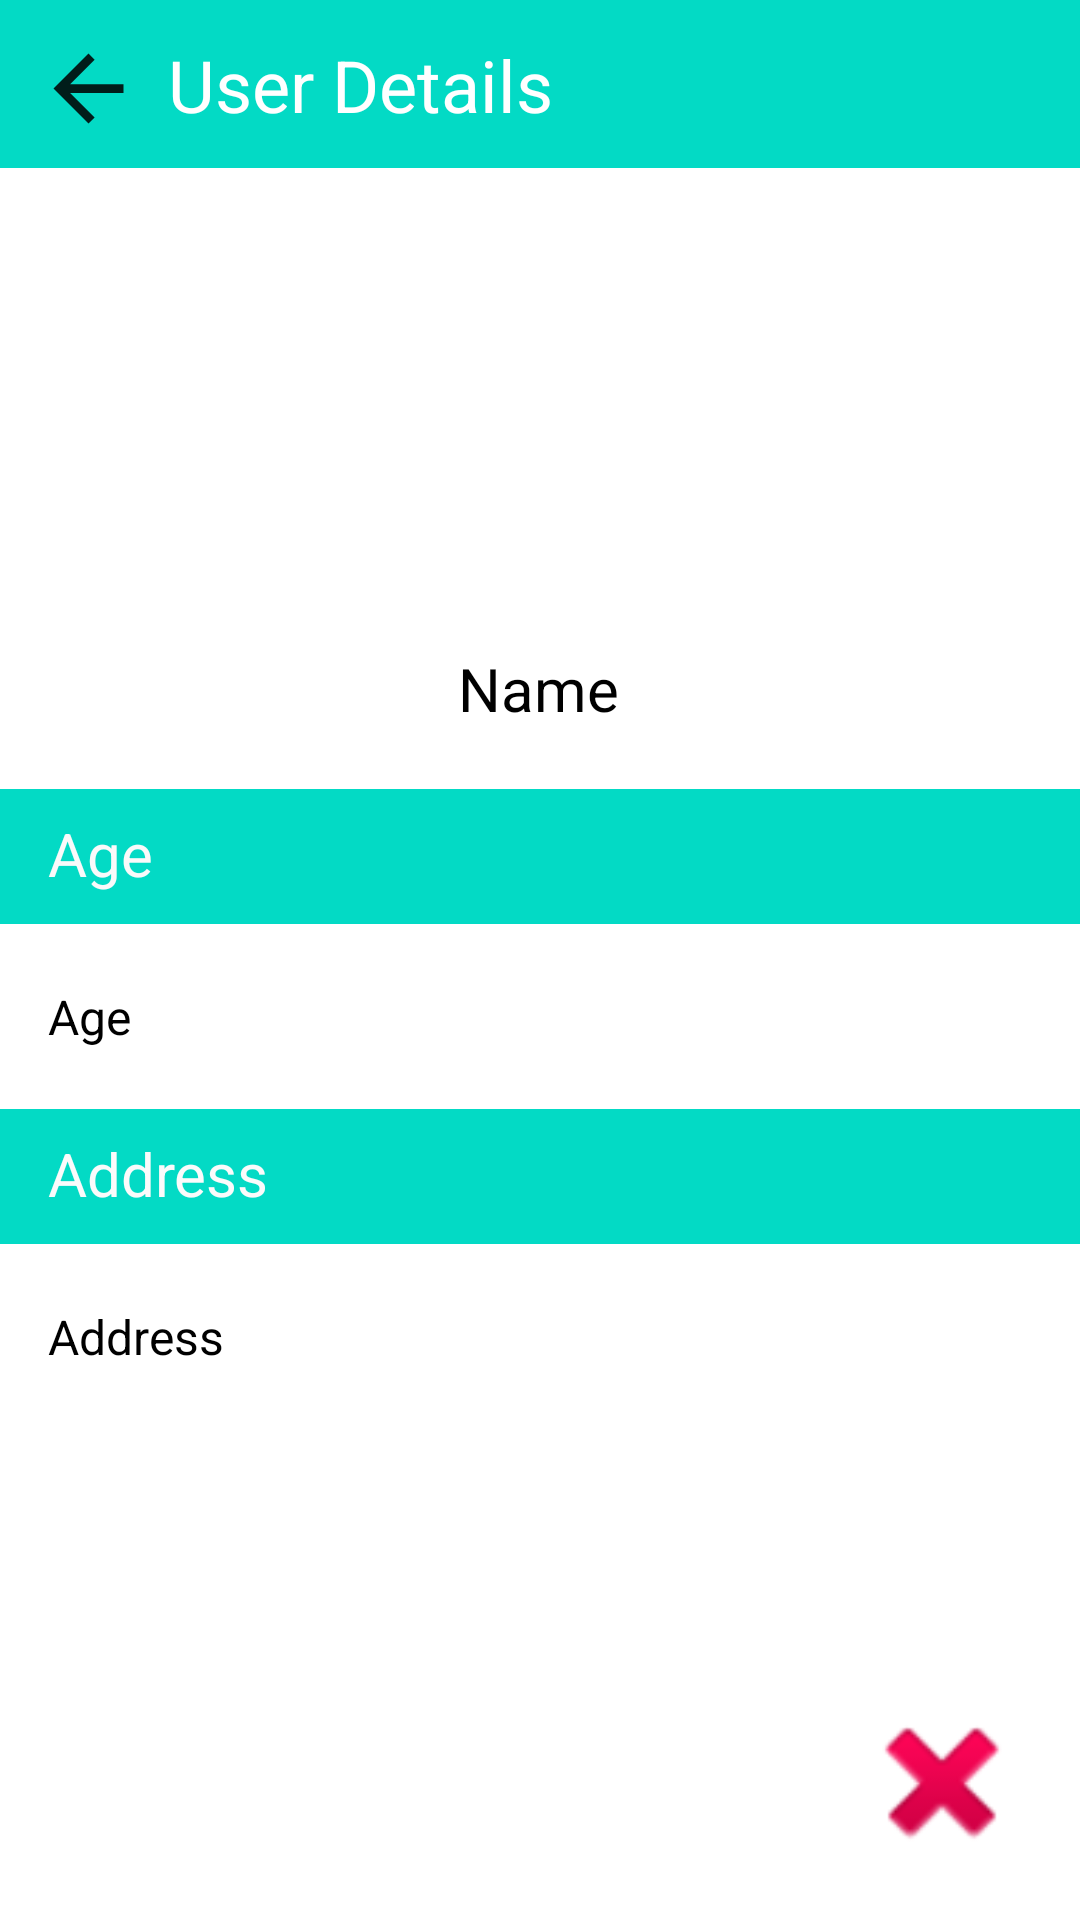

Here is an Android app screen rendered from its layout file. Give the layout XML and the strings, colors and styles it references.
<!-- AndroidManifest.xml: application theme Theme.2ndmission -->
<!-- res/layout/activity_data_user.xml -->
<?xml version="1.0" encoding="utf-8"?>
<androidx.constraintlayout.widget.ConstraintLayout xmlns:android="http://schemas.android.com/apk/res/android"
    xmlns:app="http://schemas.android.com/apk/res-auto"
    xmlns:tools="http://schemas.android.com/tools"
    android:layout_width="match_parent"
    android:layout_height="match_parent"
    tools:context=".DataUser">

    <ImageView
        android:id="@+id/imageView2"
        android:layout_width="100dp"
        android:layout_height="100dp"
        android:layout_marginTop="100dp"
        app:layout_constraintEnd_toEndOf="parent"
        app:layout_constraintStart_toStartOf="parent"
        app:layout_constraintTop_toTopOf="parent"
        app:srcCompat="@drawable/user" />

    <androidx.appcompat.widget.Toolbar
        android:id="@+id/toolbar3"
        android:layout_width="409dp"
        android:layout_height="wrap_content"
        android:background="?attr/colorPrimary"
        android:minHeight="?attr/actionBarSize"
        android:theme="?attr/actionBarTheme"
        app:layout_constraintEnd_toEndOf="parent"
        app:layout_constraintStart_toStartOf="parent"
        app:layout_constraintTop_toTopOf="parent" />

    <ImageView
        android:id="@+id/card_profile_back"
        android:layout_width="35dp"
        android:layout_height="35dp"
        android:layout_marginStart="12dp"
        android:layout_marginTop="12dp"
        app:layout_constraintStart_toStartOf="parent"
        app:layout_constraintTop_toTopOf="parent"
        app:srcCompat="?attr/homeAsUpIndicator" />

    <TextView
        android:id="@+id/textView4"
        android:layout_width="wrap_content"
        android:layout_height="wrap_content"
        android:layout_marginStart="56dp"
        android:layout_marginTop="12dp"
        android:text="User Details"
        android:textColor="#FFFFFF"
        android:textSize="24sp"
        app:layout_constraintStart_toStartOf="parent"
        app:layout_constraintTop_toTopOf="parent" />

    <TextView
        android:id="@+id/card_profile_name"
        android:layout_width="wrap_content"
        android:layout_height="wrap_content"
        android:layout_marginTop="16dp"
        android:text="Name"
        android:textColor="#000000"
        android:textSize="20sp"
        app:layout_constraintEnd_toEndOf="parent"
        app:layout_constraintHorizontal_bias="0.498"
        app:layout_constraintStart_toStartOf="parent"
        app:layout_constraintTop_toBottomOf="@+id/imageView2" />

    <androidx.appcompat.widget.Toolbar
        android:id="@+id/toolbar4"
        android:layout_width="409dp"
        android:layout_height="45dp"
        android:layout_marginTop="20dp"
        android:background="?attr/colorPrimary"
        android:minHeight="?attr/actionBarSize"
        android:theme="?attr/actionBarTheme"
        app:layout_constraintEnd_toEndOf="parent"
        app:layout_constraintStart_toStartOf="parent"
        app:layout_constraintTop_toBottomOf="@+id/card_profile_name" />

    <TextView
        android:id="@+id/textView6"
        android:layout_width="wrap_content"
        android:layout_height="wrap_content"
        android:layout_marginStart="16dp"
        android:layout_marginTop="8dp"
        android:text="Age"
        android:textColor="#FAFAFA"
        android:textSize="20sp"
        app:layout_constraintStart_toStartOf="parent"
        app:layout_constraintTop_toTopOf="@+id/toolbar4" />

    <TextView
        android:id="@+id/card_profile_age"
        android:layout_width="wrap_content"
        android:layout_height="wrap_content"
        android:layout_marginStart="16dp"
        android:layout_marginTop="20dp"
        android:text="Age"
        android:textColor="#000000"
        android:textSize="16sp"
        app:layout_constraintStart_toStartOf="parent"
        app:layout_constraintTop_toBottomOf="@+id/toolbar4" />

    <androidx.appcompat.widget.Toolbar
        android:id="@+id/toolbar5"
        android:layout_width="409dp"
        android:layout_height="45dp"
        android:layout_marginTop="20dp"
        android:background="?attr/colorPrimary"
        android:minHeight="?attr/actionBarSize"
        android:theme="?attr/actionBarTheme"
        app:layout_constraintEnd_toEndOf="parent"
        app:layout_constraintStart_toStartOf="parent"
        app:layout_constraintTop_toBottomOf="@+id/card_profile_age" />

    <TextView
        android:id="@+id/textView8"
        android:layout_width="wrap_content"
        android:layout_height="wrap_content"
        android:layout_marginStart="16dp"
        android:layout_marginTop="8dp"
        android:text="Address"
        android:textColor="#FBFBFB"
        android:textSize="20sp"
        app:layout_constraintStart_toStartOf="parent"
        app:layout_constraintTop_toTopOf="@+id/toolbar5" />

    <TextView
        android:id="@+id/card_profile_address"
        android:layout_width="wrap_content"
        android:layout_height="wrap_content"
        android:layout_marginStart="16dp"
        android:layout_marginTop="20dp"
        android:text="Address"
        android:textColor="#000000"
        android:textSize="16sp"
        app:layout_constraintStart_toStartOf="parent"
        app:layout_constraintTop_toBottomOf="@+id/toolbar5" />

    <ImageView
        android:id="@+id/card_profile_edit"
        android:layout_width="60dp"
        android:layout_height="60dp"
        android:layout_marginStart="268dp"
        android:layout_marginBottom="16dp"
        app:layout_constraintBottom_toBottomOf="parent"
        app:layout_constraintStart_toStartOf="parent"
        app:srcCompat="@drawable/edit" />

    <ImageView
        android:id="@+id/card_profile_delete"
        android:layout_width="60dp"
        android:layout_height="60dp"
        android:layout_marginEnd="16dp"
        android:layout_marginBottom="16dp"
        app:layout_constraintBottom_toBottomOf="parent"
        app:layout_constraintEnd_toEndOf="parent"
        app:srcCompat="@android:drawable/ic_delete" />

</androidx.constraintlayout.widget.ConstraintLayout>
<!-- resources referenced by this layout -->
<resources>
  <style name="Theme.2ndmission" parent="Theme.MaterialComponents.DayNight.NoActionBar">
          
          <item name="colorPrimary">@color/purple_500</item>
          <item name="colorPrimaryVariant">@color/purple_700</item>
          <item name="colorOnPrimary">@color/white</item>
          
          <item name="colorSecondary">@color/teal_200</item>
          <item name="colorSecondaryVariant">@color/teal_700</item>
          <item name="colorOnSecondary">@color/black</item>
          
          <item name="android:statusBarColor" tools:targetApi="l">?attr/colorPrimaryVariant</item>
          
      </style>
  <color name="purple_500">@color/teal_200</color>
  <color name="purple_700">@color/teal_200</color>
  <color name="white">#FFFFFFFF</color>
  <color name="teal_200">#FF03DAC5</color>
  <color name="teal_700">#FF018786</color>
  <color name="black">#FF000000</color>
</resources>
